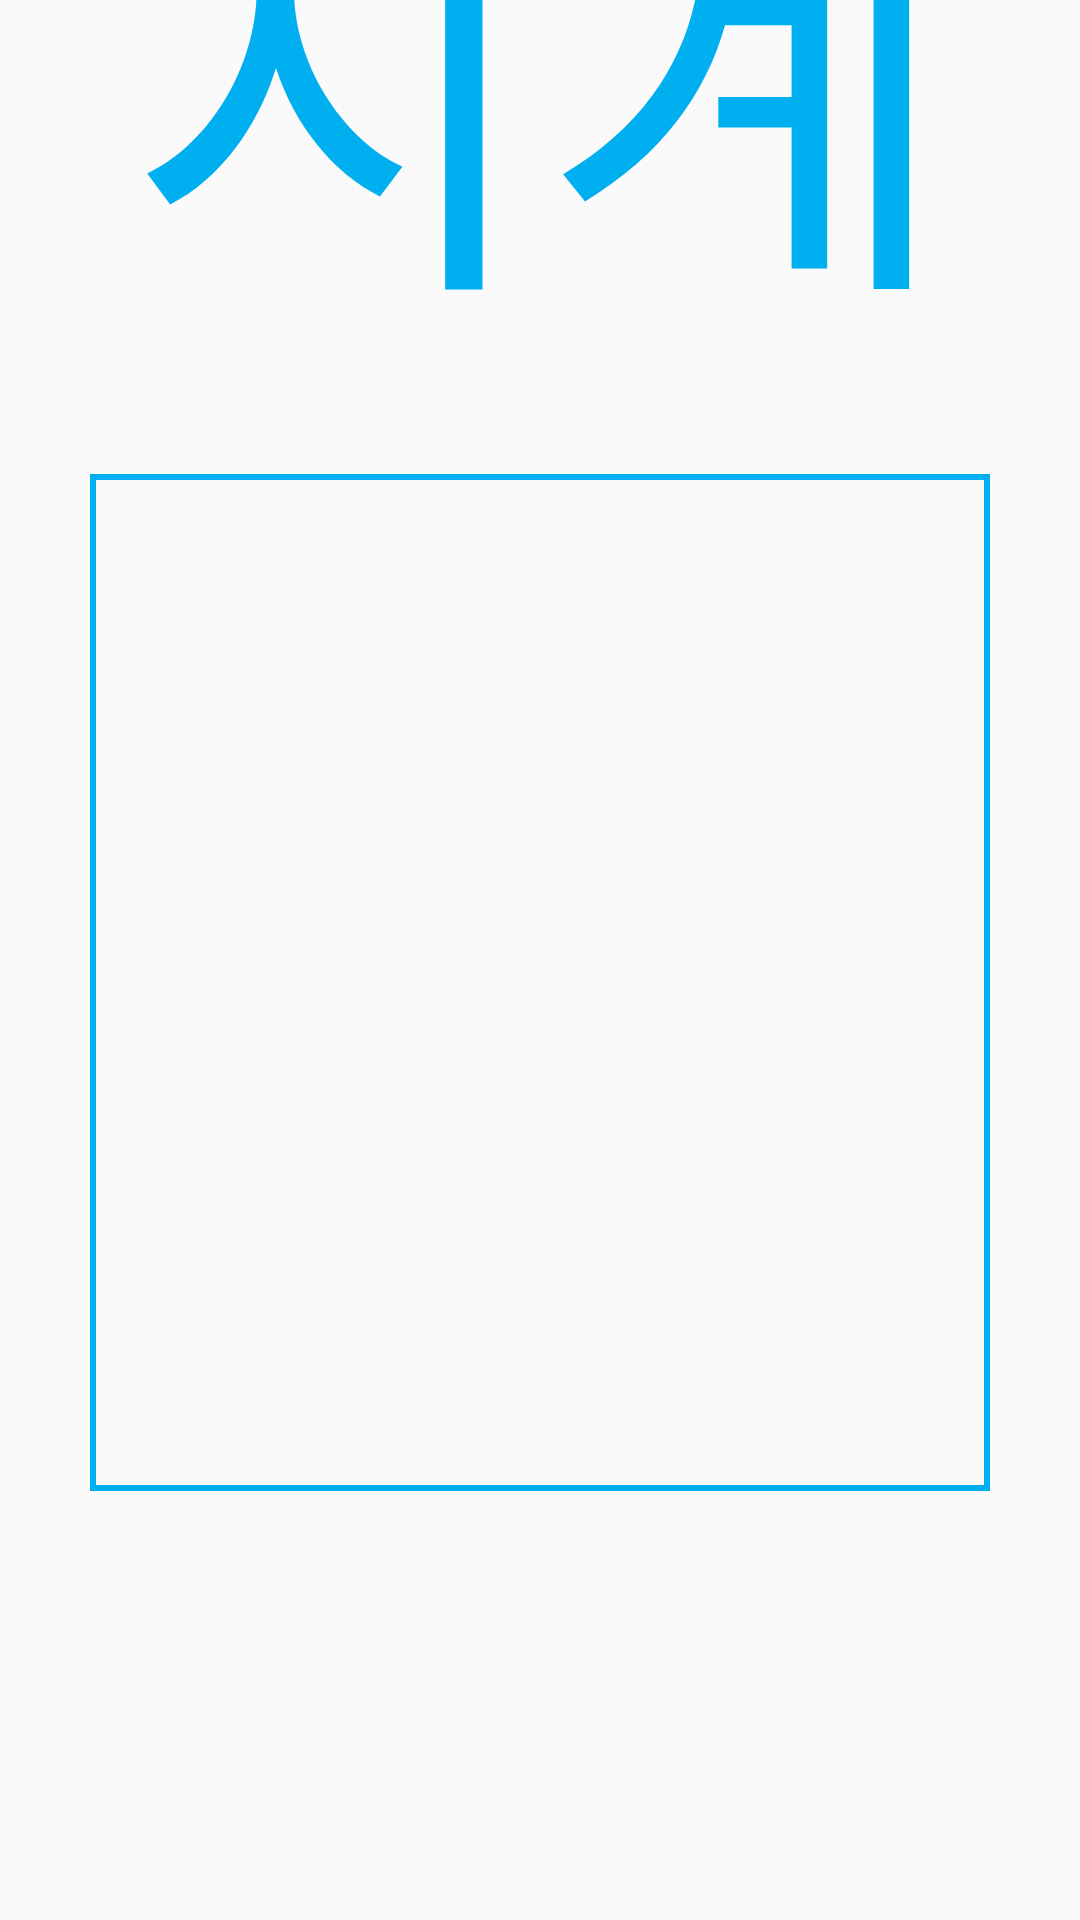

Layout XML and referenced resources for this Android screen:
<!-- AndroidManifest.xml: application theme AppTheme -->
<!-- res/layout/lockscreen.xml -->
<?xml version="1.0" encoding="utf-8"?>

<LinearLayout xmlns:android="http://schemas.android.com/apk/res/android"
    android:layout_width="match_parent"
    android:layout_height="match_parent"
    android:gravity="center"
    android:orientation="vertical">

    <TextView
        android:id="@+id/clock"
        android:layout_width="match_parent"
        android:layout_height="match_parent"
        android:layout_weight="2"
        android:gravity="bottom|center_horizontal"
        android:text="시계"
        android:textColor="@color/colorPrimary"
        android:textSize="150dp" />

    <LinearLayout
        android:layout_width="match_parent"
        android:layout_height="match_parent"
        android:layout_marginLeft="20dp"
        android:layout_marginTop="20dp"
        android:layout_marginRight="20dp"
        android:layout_marginBottom="-10dp"
        android:layout_weight="2"
        android:orientation="horizontal"
        android:visibility="gone">

        <TextView
            android:id="@+id/answer1"
            android:layout_width="wrap_content"
            android:layout_height="match_parent"
            android:layout_marginTop="50dp"
            android:layout_marginRight="20dp"
            android:layout_weight="1"
            android:background="@drawable/border_line"
            android:gravity="center"
            android:textSize="30dp" />

        <TextView
            android:id="@+id/answer2"
            android:layout_width="wrap_content"
            android:layout_height="match_parent"
            android:layout_marginTop="50dp"
            android:layout_weight="1"
            android:background="@drawable/border_line"
            android:gravity="center"
            android:textSize="30dp" />
    </LinearLayout>

    <ListView
        android:id="@+id/listView"
        android:layout_width="match_parent"
        android:layout_height="500dp"
        android:layout_gravity="center"
        android:visibility="gone">

    </ListView>

    <TextView
        android:id="@+id/ques"
        android:layout_width="match_parent"
        android:layout_height="match_parent"
        android:layout_marginLeft="30dp"
        android:layout_marginTop="30dp"
        android:layout_marginRight="30dp"
        android:layout_marginBottom="15dp"
        android:layout_weight="1"
        android:background="@drawable/border_line"
        android:gravity="center"
        android:textSize="50dp" />

    <SeekBar
        android:id="@+id/seekBar1"
        android:layout_width="match_parent"
        android:layout_height="match_parent"
        android:layout_marginLeft="130dp"
        android:layout_marginTop="5dp"
        android:layout_marginRight="130dp"
        android:layout_marginBottom="20dp"
        android:layout_weight="2"
        android:hapticFeedbackEnabled="false"
        android:max="1000"
        android:progress="500"
        android:progressDrawable="@drawable/transparent_background"
        android:thumb="@drawable/ic_launcher_foreground" />

</LinearLayout>
<!-- resources referenced by this layout -->
<resources>
  <color name="colorPrimary">#00AFEF</color>
  <!-- drawable border_line (drawable) -->
  <?xml version="1.0" encoding="utf-8"?>
  
  <layer-list xmlns:android="http://schemas.android.com/apk/res/android" >
  
      <item
          android:bottom="0dp"
          android:left="0dp"
          android:right="0dp"
          android:top="0dp">
          <shape android:shape="rectangle" >
              <stroke
                  android:width="2dp"
                  android:color="@color/colorPrimary" />
  
              <solid android:color="#00000000" />
          </shape>
      </item>
  
  </layer-list>
  <style name="AppTheme" parent="Theme.AppCompat.Light.NoActionBar">
          
          <item name="colorPrimary">@color/colorPrimary</item>
          <item name="colorPrimaryDark">@color/colorPrimaryDark</item>
          <item name="colorAccent">@color/colorAccent</item>
      </style>
  <color name="colorPrimaryDark">#FFFFFF</color>
  <color name="colorAccent">#0080C0</color>
</resources>
